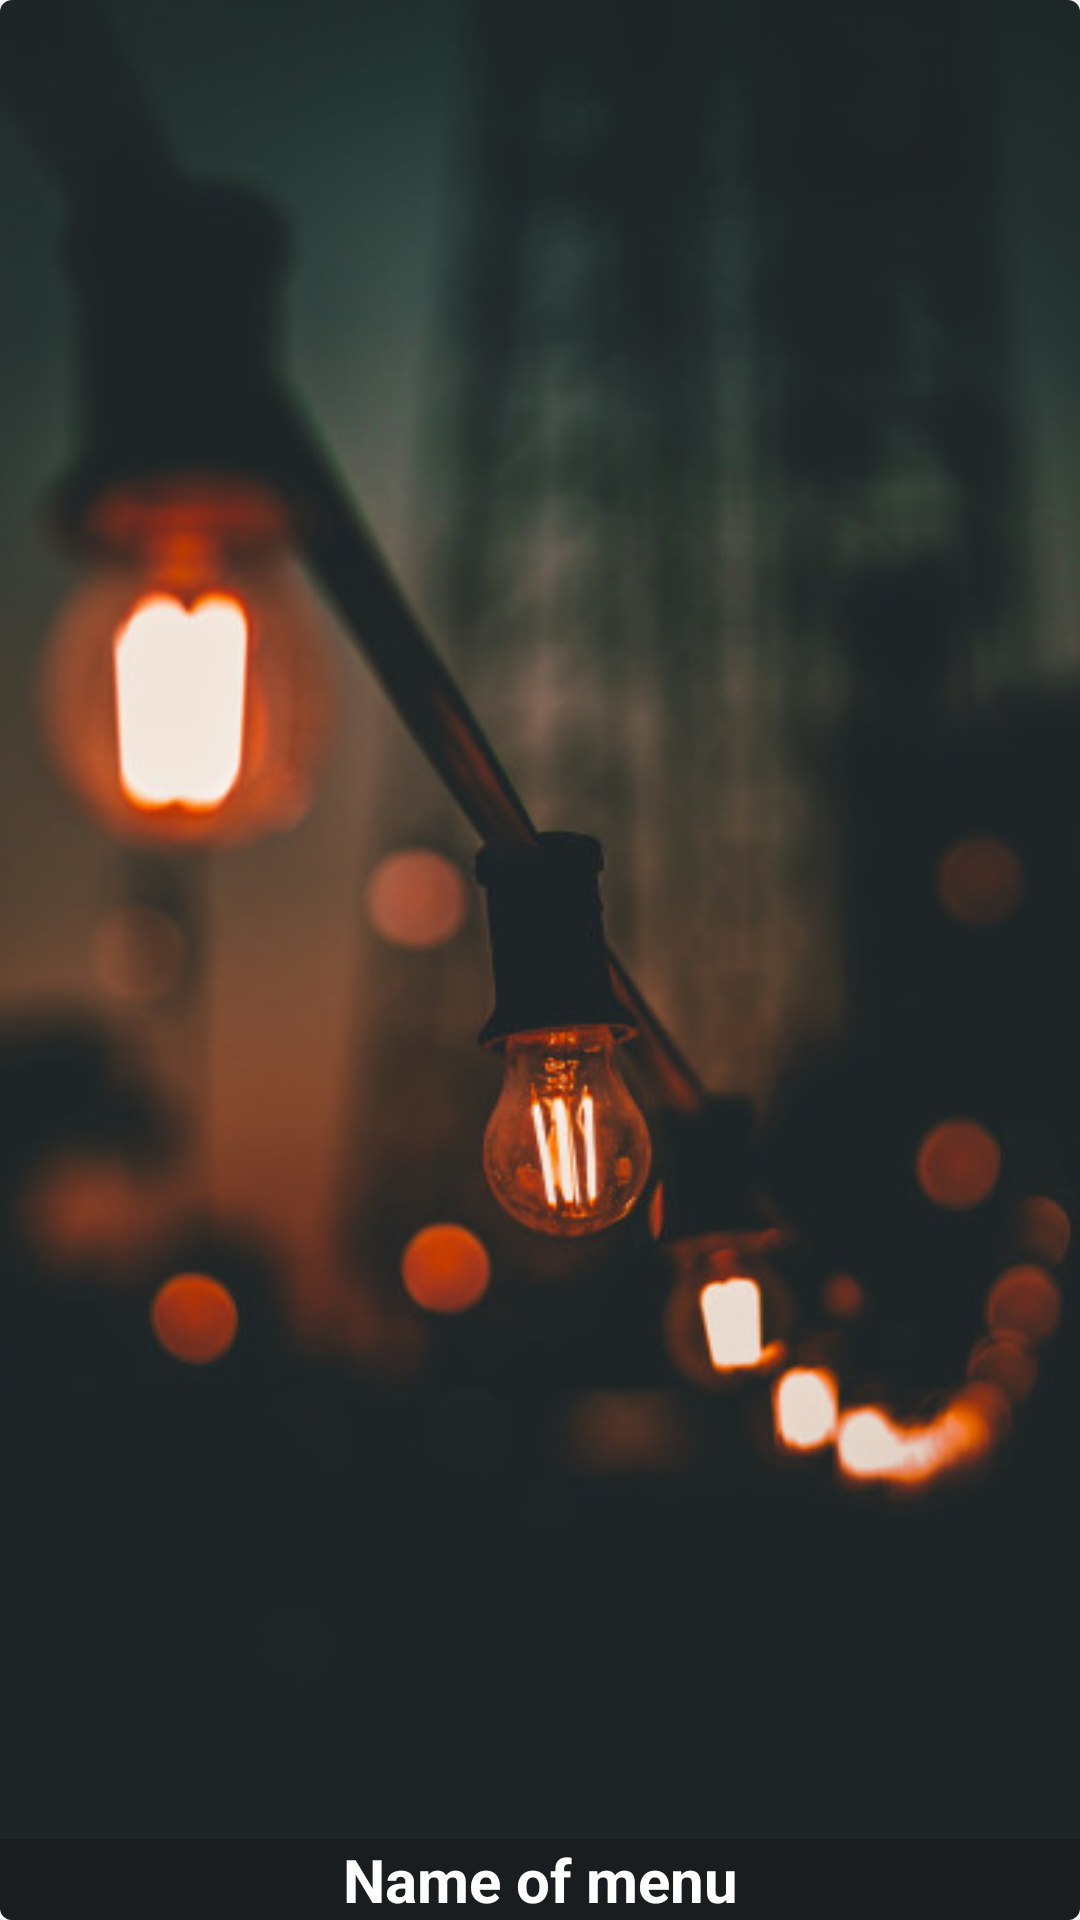

This screen was rendered from an Android layout file. Write that file and the resources it references.
<!-- AndroidManifest.xml: application theme AppTheme -->
<!-- res/layout/menu_item.xml -->
<?xml version="2.0" encoding="utf-8"?>
<android.support.v7.widget.CardView
    xmlns:app="http://schemas.android.com/apk/res-auto"
    android:layout_width="match_parent"
    android:layout_height="wrap_content"
    app:cardElevation="10dp"
    android:layout_margin="5dp"
    app:cardCornerRadius="4dp"
    android:layout_marginBottom="4dp"
    android:outlineSpotShadowColor="@color/overlayBackground"
    xmlns:android="http://schemas.android.com/apk/res/android">

    <RelativeLayout
        android:layout_gravity="center_horizontal"
        android:layout_width="match_parent"
        android:layout_height="wrap_content"
        android:weightSum="10">

        <ImageView
            android:id="@+id/menu_image"
            android:scaleType="centerCrop"
            android:src="@drawable/background3"
            android:layout_width="match_parent"
            android:layout_height="match_parent"
            />

            <TextView
                android:id="@+id/menu_name"
                android:text="Name of menu"
                android:textColor="@android:color/white"
                android:gravity="center"
                android:background="#4f0e0d0e"
                android:textSize="20sp"
                android:textStyle="bold"
                android:layout_alignParentBottom="true"
                android:layout_width="match_parent"
                android:layout_height="wrap_content"
                />
        </RelativeLayout>

</android.support.v7.widget.CardView>
<!-- resources referenced by this layout -->
<resources>
  <color name="overlayBackground">#7fff</color>
  <!-- drawable background3: jpeg bitmap (drawable, 31820 bytes) -->
  <style name="AppTheme" parent="Theme.AppCompat.Light.NoActionBar">
          
          <item name="colorPrimary">@color/colorPrimary</item>
          <item name="colorPrimaryDark">@color/colorPrimaryDark</item>
          <item name="colorAccent">@color/colorAccent</item>
      </style>
  <color name="colorPrimary">#004d40</color>
  <color name="colorPrimaryDark">#00251a</color>
  <color name="colorAccent">#39796b</color>
</resources>
